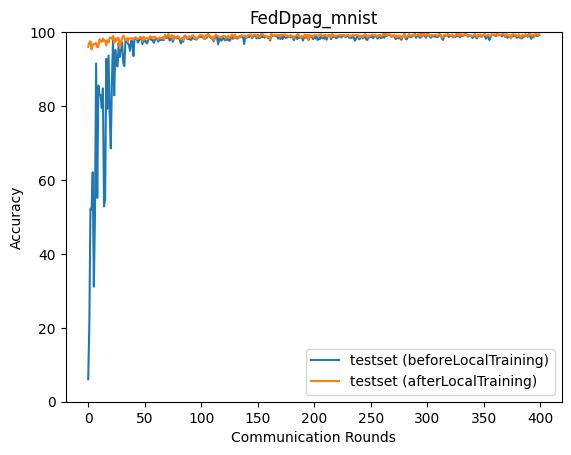

The file beside this chart, header and first rows:
epoch, accuracy_test_before, accuracy_test_after
0, 6.08, 96.06
1, 20.94, 97.19
2, 52.23, 97.56
3, 51.87, 95.3
4, 62.09, 96.52
5, 31.14, 96.73
6, 50.77, 96.85
7, 91.51, 97.1
8, 55.14, 95.86
9, 85.53, 96.03
10, 83.1, 98.06
11, 82.94, 97.5
12, 79.45, 97.35
13, 84.79, 98.29
14, 52.85, 97.63
15, 54.98, 97.74
16, 92.77, 96.34
17, 79.26, 97.78
18, 93.66, 97.23
19, 78.17, 98.49
20, 68.54, 98.51
21, 87.15, 98.17
22, 98.01, 98.98
23, 82.92, 97.02
24, 95.15, 98.37
25, 91.11, 97.57
26, 90.72, 98.47
27, 97.11, 98.36
28, 93.26, 95.65
29, 96.16, 97.44
30, 97.21, 98.27
31, 91.63, 99.12
32, 90.8, 98.51
33, 97.79, 97.85
34, 98.15, 98.34
35, 96.97, 97.37
36, 96.55, 98.35
37, 94.94, 98.3
38, 97.64, 98.26
39, 97.53, 98.37
40, 93.52, 98.01
41, 98.29, 98.46
42, 98.29, 98.62
43, 98.15, 98.15
44, 97.16, 98.17
45, 97.74, 98.38
46, 98.58, 98.58
47, 98.15, 98.61
48, 96.77, 97.55
49, 98.35, 98.8
50, 97.5, 98.04
51, 97.57, 98.33
52, 96.92, 98.4
53, 97.73, 98.09
54, 98.29, 98.36
55, 98.54, 98.91
56, 97.82, 98.45
57, 97.95, 98.67
58, 97.1, 98.52
59, 97.84, 98.79
... 340 more rows
